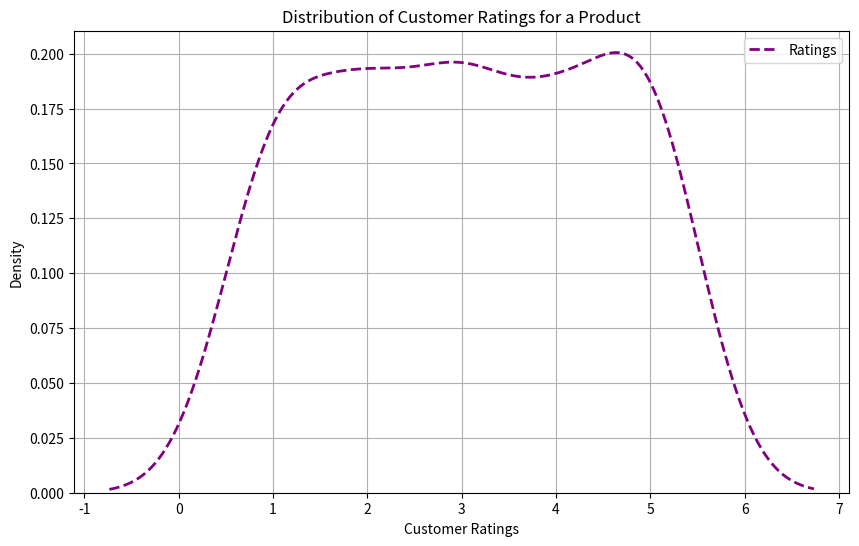

Source code (Python):

import matplotlib.pyplot as plt
import seaborn as sns
import numpy as np

# Simulated customer ratings for a product (scale of 1 to 5)
ratings = np.random.randint(1, 6, 100)

plt.figure(figsize=(10, 6))
sns.kdeplot(ratings, color='purple', linestyle='--', linewidth=2, label='Ratings')
plt.xlabel('Customer Ratings')
plt.ylabel('Density')
plt.title('Distribution of Customer Ratings for a Product')
plt.legend()
plt.grid(True)
plt.show()

